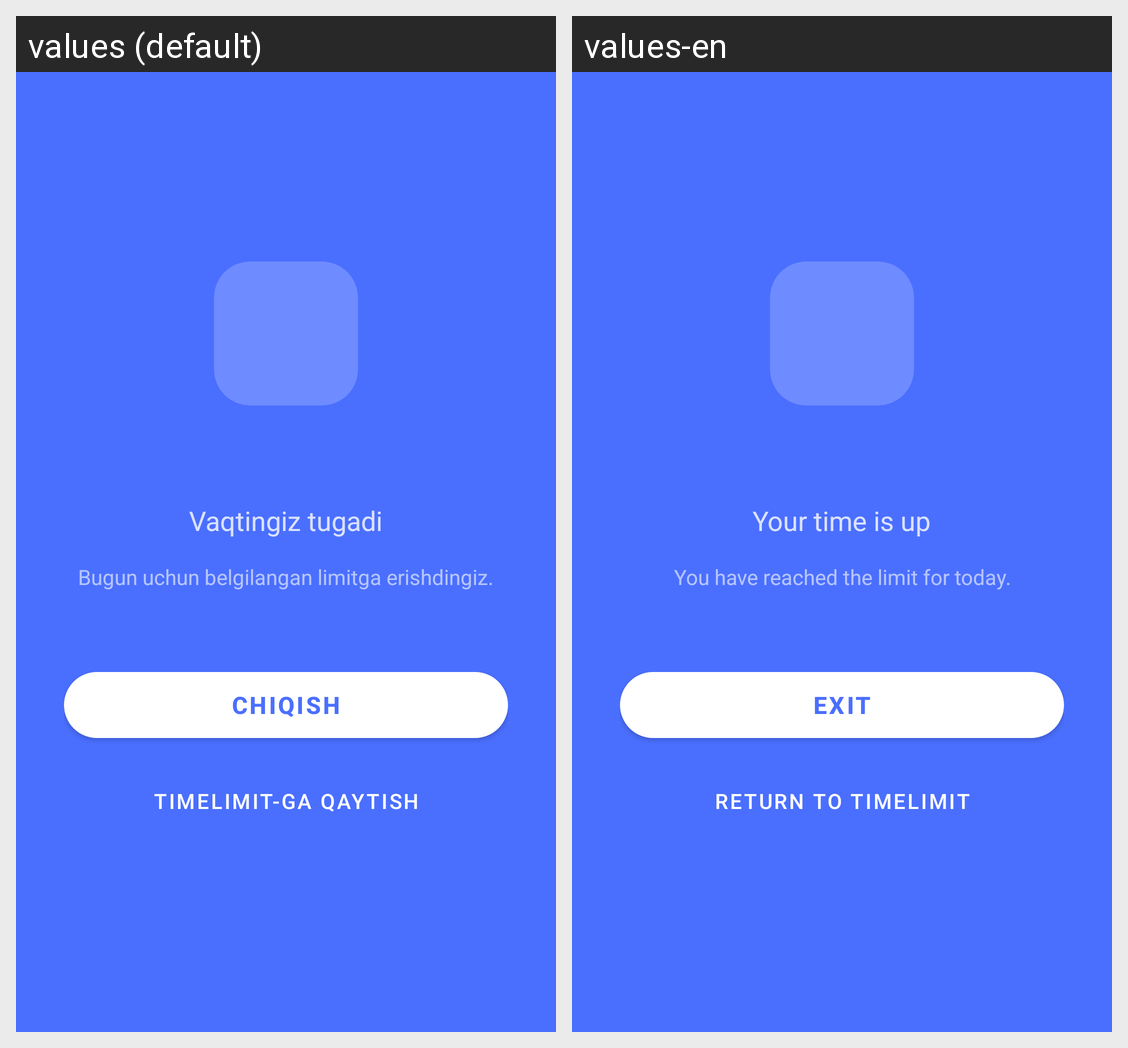

Translations of the strings shown on this Android screen, per locale in the grid:
Android screen res/layout/activity_blocking.xml rendered under 2 locales, left to right: values (default), values-en. Device: Nexus 5 (rendered at 1080×1920; each locale shown at half size, 540×960, under a caption strip naming it); theme Theme.MaterialComponents.DayNight.NoActionBar.
Strings drawn on this screen, with the default value and each locale's value (text and hints the layout hard-codes, and strings that could not be matched under every locale, appear in the picture but are not listed):

blocked_title
  values: Vaqtingiz tugadi
  values-en: Your time is up

blocked_desc
  values: Bugun uchun belgilangan limitga erishdingiz.
  values-en: You have reached the limit for today.

btn_exit
  values: Chiqish
  values-en: Exit

btn_return_to_app
  values: TimeLimit-ga qaytish
  values-en: Return to TimeLimit
